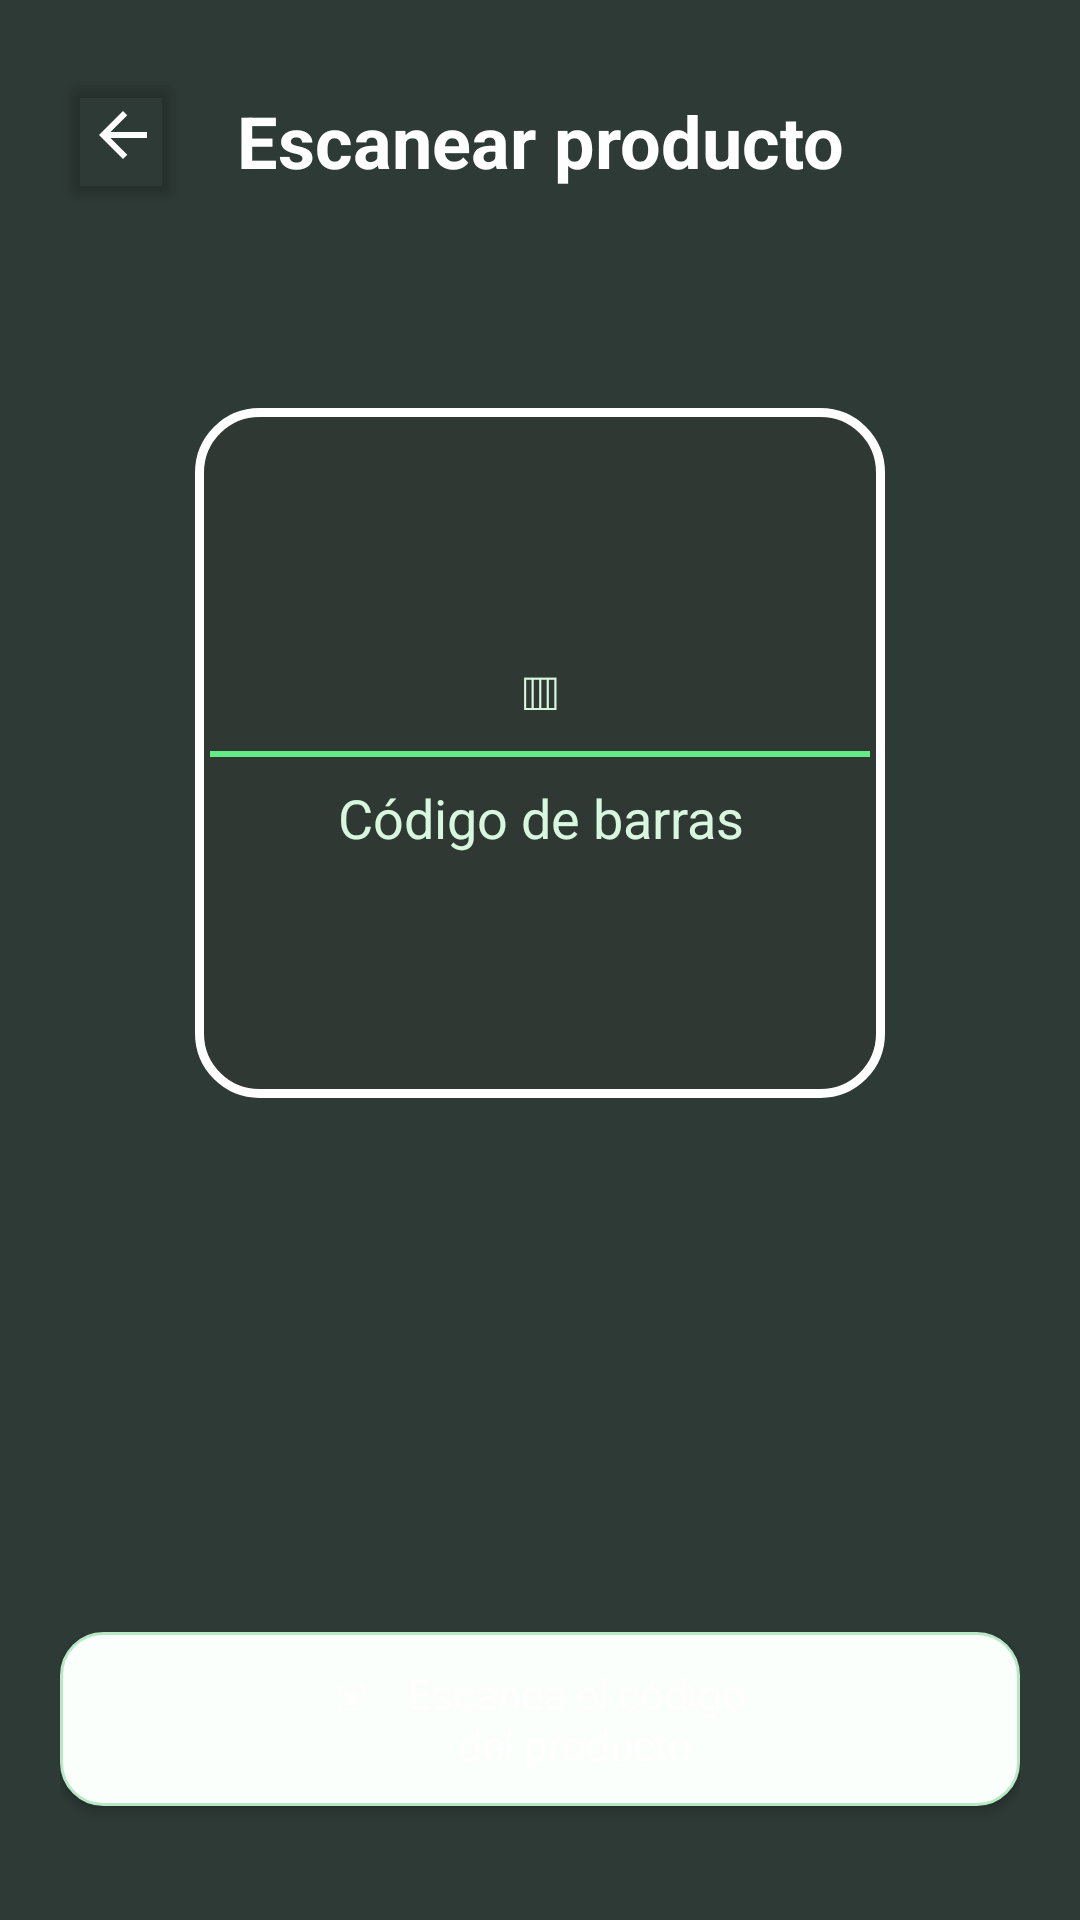

Produce the Android XML layout that renders to this screen, including the resource entries it uses.
<!-- AndroidManifest.xml: application theme Theme.EcoBites -->
<!-- res/layout/activity_scanner.xml -->
<?xml version="1.0" encoding="utf-8"?>
<LinearLayout xmlns:android="http://schemas.android.com/apk/res/android"
    android:layout_width="match_parent"
    android:layout_height="match_parent"
    android:background="#2E3A36"
    android:orientation="vertical"
    android:padding="20dp">

    <LinearLayout
        android:layout_width="match_parent"
        android:layout_height="54dp"
        android:gravity="center_vertical">

        <Button
            android:id="@+id/btn_back"
            android:layout_width="42dp"
            android:layout_height="48dp"
            android:backgroundTint="#00FFFFFF"
            android:drawableTop="@drawable/ic_arrow_back_white"
            android:text="" />

        <TextView
            android:layout_width="0dp"
            android:layout_height="wrap_content"
            android:layout_weight="1"
            android:gravity="center"
            android:text="Escanear producto"
            android:textColor="#FFFFFF"
            android:textSize="24sp"
            android:textStyle="bold" />

        <Space
            android:layout_width="42dp"
            android:layout_height="1dp" />
    </LinearLayout>

    <LinearLayout
        android:layout_width="match_parent"
        android:layout_height="0dp"
        android:layout_weight="1"
        android:gravity="center"
        android:orientation="vertical">

        <FrameLayout
            android:layout_width="230dp"
            android:layout_height="230dp"
            android:background="@drawable/bg_scanner_frame">

            <TextView
                android:layout_width="match_parent"
                android:layout_height="match_parent"
                android:gravity="center"
                android:text="▥&#10;&#10;Código de barras"
                android:textAlignment="center"
                android:textColor="@color/eco_green_scanner_text"
                android:textSize="18sp" />
        </FrameLayout>

        <TextView
            android:layout_width="220dp"
            android:layout_height="2dp"
            android:layout_marginTop="-116dp"
            android:background="@color/eco_green_scanner_line" />

        <Space
            android:layout_width="1dp"
            android:layout_height="116dp" />
    </LinearLayout>

    <Button
        android:id="@+id/btn_scan_placeholder"
        android:layout_width="match_parent"
        android:layout_height="58dp"
        android:layout_marginBottom="18dp"
        android:background="@drawable/bg_card"
        android:text="▣    Escanea el código&#10;       del producto"
        android:textAllCaps="false"
        android:textColor="#FFFFFF" />
</LinearLayout>
<!-- resources referenced by this layout -->
<resources>
  <color name="eco_green_scanner_line">#62EA83</color>
  <color name="eco_green_scanner_text">#D7F8DF</color>
  <!-- drawable bg_card (drawable) -->
  <?xml version="1.0" encoding="utf-8"?>
  <shape xmlns:android="http://schemas.android.com/apk/res/android" android:shape="rectangle">
      <solid android:color="@color/eco_green_card"/>
      <corners android:radius="14dp"/>
      <stroke android:width="1dp" android:color="@color/eco_green_border"/>
  </shape>
  <!-- drawable bg_scanner_frame (drawable) -->
  <?xml version="1.0" encoding="utf-8"?>
  <shape xmlns:android="http://schemas.android.com/apk/res/android" android:shape="rectangle">
      <solid android:color="#223D3028"/><corners android:radius="20dp"/><stroke android:width="3dp" android:color="#FFFFFFFF"/>
  </shape>
  <!-- drawable ic_arrow_back_white (drawable) -->
  <vector xmlns:android="http://schemas.android.com/apk/res/android"
      android:width="24dp"
      android:height="24dp"
      android:viewportWidth="24"
      android:viewportHeight="24">
      <path
          android:fillColor="#FFFFFF"
          android:pathData="M20,11L7.83,11l5.59,-5.59L12,4l-8,8l8,8l1.42,-1.41L7.83,13L20,13z" />
  </vector>
  <style name="Theme.EcoBites" parent="Base.Theme.EcoBites" />
  <color name="eco_green_card">#FAFFFB</color>
  <color name="eco_green_border">#B9E8C7</color>
  <style name="Base.Theme.EcoBites" parent="Theme.Material3.DayNight.NoActionBar">
          <item name="android:fontFamily">sans-serif</item>
          <item name="colorPrimary">@color/eco_green_primary</item>
          <item name="colorOnPrimary">@color/white</item>
          <item name="colorPrimaryContainer">@color/eco_green_soft</item>
          <item name="colorOnPrimaryContainer">@color/eco_green_deep</item>
          <item name="colorSecondary">@color/eco_green_bright</item>
          <item name="colorOnSecondary">@color/eco_green_deep</item>
          <item name="colorTertiary">@color/eco_green_lime</item>
          <item name="colorSurface">@color/eco_green_surface</item>
          <item name="colorOnSurface">@color/eco_green_text</item>
          <item name="colorOutline">@color/eco_green_border</item>
          <item name="android:colorAccent">@color/eco_green_primary</item>
          <item name="android:navigationBarColor">@color/eco_green_card</item>
          <item name="android:statusBarColor">@color/eco_green_surface</item>
          <item name="android:windowLightStatusBar">true</item>
      </style>
  <color name="eco_green_primary">#12A84B</color>
  <color name="white">#FFFFFFFF</color>
  <color name="eco_green_soft">#DDF8E5</color>
  <color name="eco_green_deep">#073B22</color>
  <color name="eco_green_bright">#38C85A</color>
  <color name="eco_green_lime">#9BE34C</color>
  <color name="eco_green_surface">#F4FFF6</color>
  <color name="eco_green_text">#0E4C2A</color>
</resources>
